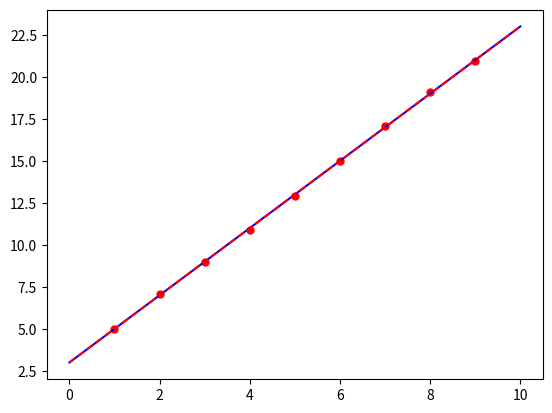

Here is the Python script that generated this plot:
import numpy as np
import random as rd
import matplotlib.pyplot as plt

def chi_sq(f,x,y,sigma,a,b):
    chi2 = 0
    for i in range(len(x)):
        chi2 += ((y[i] - f(x[i],a,b))/sigma[i])**2
    return chi2

def grad(f,g,x,y,sigma,a,b,h):
    fa = (f(lin_f,x,y,sigma,a+h,b) - f(lin_f,x,y,sigma,a-h,b))/(2*h)
    fb = (f(lin_f,x,y,sigma,a,b+h) - f(lin_f,x,y,sigma,a,b-h))/(2*h)
    return np.array([fa,fb])

def lin_f(x,a,b):
    return b*x + a

x = np.array(range(1,10), float)
y = x*2 + 3
sigma = np.ones_like(x)

print(x, y)
for i in range(len(y)):
    y[i] += (rd.random() - 0.5) * 0.3
print("random y = ", y)

alpha = np.sum(1/sigma**2)
beta = 0
delta = 0
theta = 0
phi = 0
## page 9
for i in range(len(x)):
    beta += x[i]/sigma[i]**2
    delta += x[i]**2/sigma[i]**2
    theta += y[i]/sigma[i]**2
    phi += x[i]*y[i]/sigma[i]**2
gamma = beta
## page 10
D = alpha * delta - beta**2
a = (theta*delta - beta*phi) / D
b = (alpha * phi - gamma*theta) / D
## eq 8
delta_a = delta/D
delta_b = alpha/D

print("a =", a, "+/-", delta_a)
print("b =", b, "+/-", delta_b)

tolerance = 1.0e-5
epsilon = 1
param = np.array([1,1], float)
h = 0.001
eta = 0.0001

while tolerance<epsilon:
    delta = grad(chi_sq, lin_f, x, y, sigma, param[0], param[1], h)
    param -= eta * delta
    epsilon = np.max(np.abs(delta))

print(param)

fit_x = np.linspace(0,10,10)
fit_y = b * fit_x + a
fit_yp = param[1] * fit_x + param[0]


plt.plot(x,y,'ro', ms = 5)
plt.plot(fit_x, fit_y, 'b-')
plt.plot(fit_x, fit_yp, 'r--')
plt.show()